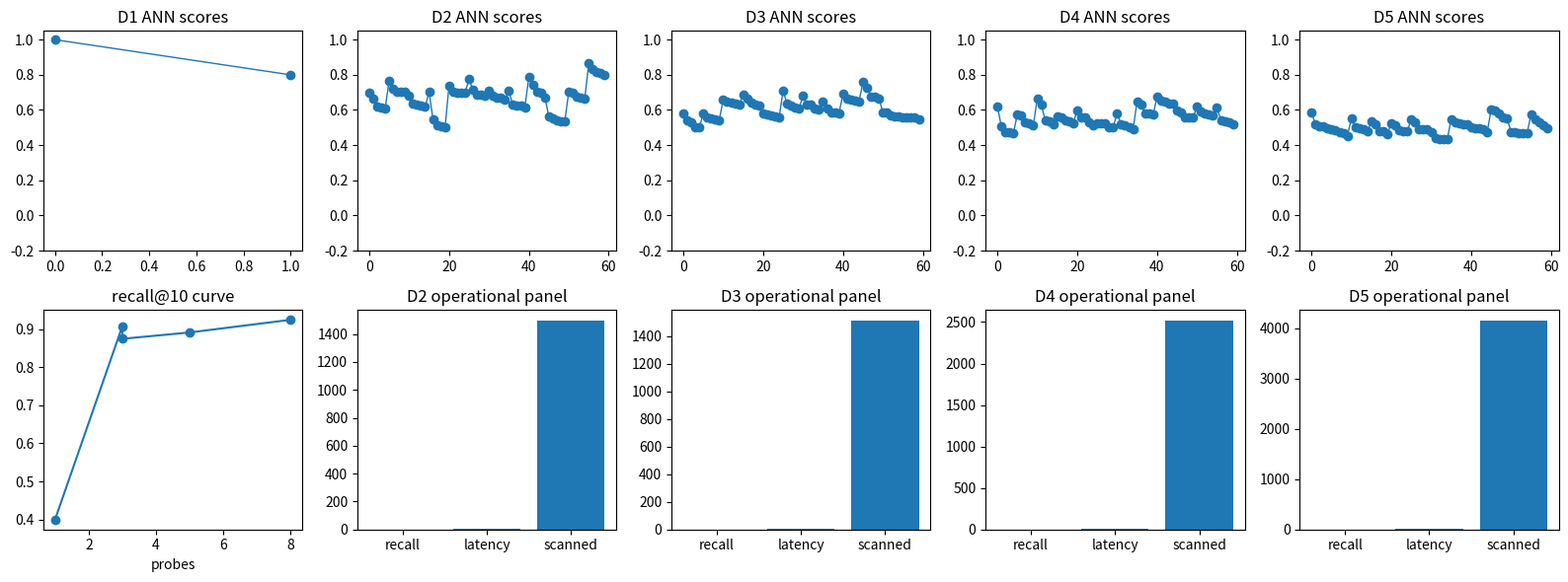

Write Python code to recreate this figure.

import math
import numpy as np
import matplotlib.pyplot as plt

rng = np.random.default_rng(2017)


def percentile(values, q):
    return float(np.percentile(np.asarray(values, dtype=float), q))


def softmax(logits, temperature=1.0):
    scaled = np.asarray(logits, dtype=float) / temperature
    shifted = scaled - np.max(scaled, axis=-1, keepdims=True)
    exp_values = np.exp(shifted)
    return exp_values / np.sum(exp_values, axis=-1, keepdims=True)


def cross_entropy(target_probs, pred_probs):
    clipped = np.clip(pred_probs, 1e-9, 1.0)
    return float(-np.sum(target_probs * np.log(clipped)))


def expected_calibration_error(confidence, correct, bins=10):
    confidence = np.asarray(confidence, dtype=float)
    correct = np.asarray(correct, dtype=float)
    edges = np.linspace(0.0, 1.0, bins + 1)
    total = len(confidence)
    ece = 0.0
    for lo, hi in zip(edges[:-1], edges[1:]):
        mask = (confidence >= lo) & (confidence < hi)
        if hi == 1.0:
            mask = (confidence >= lo) & (confidence <= hi)
        if np.any(mask):
            gap = abs(float(np.mean(confidence[mask])) - float(np.mean(correct[mask])))
            ece += float(np.mean(mask)) * gap
    return ece


def make_f17_workload_ladder(seed=2017):
    local_rng = np.random.default_rng(seed)
    return [
        {
            "rung": "D1",
            "name": "tiny hand-check",
            "requests": 60,
            "precision": "int8",
            "scale": 1.8 / 127.0,
            "shape": (8,),
            "load": 1.0,
            "data": np.array([0.73, -0.40, 1.20, -1.70, 0.05, 0.88, -0.91, 1.55]),
        },
        {
            "rung": "D2",
            "name": "clean tensor workload",
            "requests": 400,
            "precision": "int8",
            "scale": 2.5 / 127.0,
            "shape": (64, 32),
            "load": 1.7,
            "data": local_rng.normal(0.0, 0.65, size=(64, 32)),
        },
        {
            "rung": "D3",
            "name": "outliers and bad calibration",
            "requests": 900,
            "precision": "int8",
            "scale": 1.0 / 127.0,
            "shape": (128, 48),
            "load": 2.4,
            "data": np.vstack([
                local_rng.normal(0.0, 0.45, size=(124, 48)),
                local_rng.normal(0.0, 2.2, size=(4, 48)),
            ]),
        },
        {
            "rung": "D4",
            "name": "digits-like classifier weights",
            "requests": 1600,
            "precision": "mixed int8/fp16",
            "scale": 3.0 / 127.0,
            "shape": (10, 64),
            "load": 3.5,
            "data": local_rng.normal(0.0, 0.85, size=(10, 64)),
        },
        {
            "rung": "D5",
            "name": "production-scale load simulation",
            "requests": 5000,
            "precision": "per-channel int8",
            "scale": 4.0 / 127.0,
            "shape": (256, 128),
            "load": 6.0,
            "data": local_rng.normal(0.0, 0.95, size=(256, 128)),
        },
    ]


def preview_ladder(ladder):
    for rung in ladder:
        data = rung.get("data")
        shape = getattr(data, "shape", rung.get("shape"))
        print(f"{rung['rung']} | {rung['name']} | shape={shape} | requests={rung['requests']} | precision={rung['precision']}")
        print("sample:", np.asarray(data).reshape(-1)[:5])



def normalize_rows(values):
    values = np.asarray(values, dtype=float)
    norms = np.linalg.norm(values, axis=1, keepdims=True)
    return values / np.maximum(norms, 1e-9)


def cosine_scores(query, vectors):
    query = np.asarray(query, dtype=float)
    vectors = np.asarray(vectors, dtype=float)
    query_norm = np.linalg.norm(query)
    vector_norms = np.linalg.norm(vectors, axis=1)
    return vectors @ query / np.maximum(vector_norms * query_norm, 1e-9)


def ann_search(query, vectors, probes=3, k=10, centroids=None, assignments=None):
    vectors = np.asarray(vectors, dtype=float)
    if centroids is None or assignments is None:
        scores = cosine_scores(query, vectors)
        order = np.argsort(-scores)[:k]
        return order, scores[order], len(vectors)
    centroid_scores = cosine_scores(query, centroids)
    probe_lists = np.argsort(-centroid_scores)[:probes]
    candidate_mask = np.isin(assignments, probe_lists)
    candidate_ids = np.flatnonzero(candidate_mask)
    candidate_scores = cosine_scores(query, vectors[candidate_ids])
    local_order = np.argsort(-candidate_scores)[:k]
    return candidate_ids[local_order], candidate_scores[local_order], len(candidate_ids)

query = np.array([1.0, 0.0])
candidate = np.array([[0.8, 0.6]])
cosine = float(cosine_scores(query, candidate)[0])
recall_at_10 = 7 / 10
scanned_3 = 3 * 120
scanned_8 = 8 * 120
memory_mb = 1_000_000 * 128 * 4 / 1_000_000

print("cosine", cosine)
print("recall@10", recall_at_10)
print("scanned 3", scanned_3)
print("scanned 8", scanned_8)
print("memory MB", memory_mb)

assert round(cosine, 2) == 0.80
assert recall_at_10 == 0.70
assert scanned_3 == 360
assert scanned_8 == 960
assert memory_mb == 512



def make_ann_ladder(seed=2017):
    local_rng = np.random.default_rng(seed + 15)
    specs = [
        ("D1", "five hand vectors", 5, 2, 2, 1, 1),
        ("D2", "10k clean clustered vectors", 10_000, 16, 20, 3, 120),
        ("D3", "unnormalized vectors and stale inserts", 12_000, 24, 24, 3, 120),
        ("D4", "mixture embedding trace", 16_000, 32, 32, 5, 160),
        ("D5", "production ANN load simulation", 25_000, 48, 48, 8, 240),
    ]
    ladder = []
    for rung, name, n, dim, lists, probes, list_size in specs:
        centroids = normalize_rows(local_rng.normal(0.0, 1.0, size=(lists, dim)))
        assignments = local_rng.integers(0, lists, size=n)
        vectors = centroids[assignments] + local_rng.normal(0.0, 0.18, size=(n, dim))
        if rung != "D3":
            vectors = normalize_rows(vectors)
        queries = normalize_rows(local_rng.normal(0.0, 1.0, size=(12, dim)))
        ladder.append({
            "rung": rung,
            "name": name,
            "vectors": vectors,
            "queries": queries,
            "centroids": centroids,
            "assignments": assignments,
            "probes": probes,
            "list_size": list_size,
            "requests": len(queries),
            "precision": "float32 embeddings",
            "load": n / 10_000,
            "data": vectors[: min(n, 80)],
        })
    ladder[0]["vectors"] = normalize_rows(np.array([[1.0, 0.0], [0.8, 0.6], [0.0, 1.0], [-1.0, 0.0], [0.4, 0.9]]))
    ladder[0]["queries"] = np.array([[1.0, 0.0]])
    ladder[0]["centroids"] = normalize_rows(np.array([[1.0, 0.0], [0.0, 1.0]]))
    ladder[0]["assignments"] = np.array([0, 0, 1, 1, 1])
    return ladder


def evaluate_ann_workload(rung, probes=None, normalize=True):
    probes = rung["probes"] if probes is None else probes
    vectors = normalize_rows(rung["vectors"]) if normalize else np.asarray(rung["vectors"], dtype=float)
    centroids = normalize_rows(rung["centroids"])
    recalls = []
    scanned = []
    artifacts = []
    for query in rung["queries"]:
        exact_ids, exact_scores, exact_scanned = ann_search(query, vectors, probes=len(centroids), k=min(10, len(vectors)))
        ann_ids, ann_scores, ann_scanned = ann_search(query, vectors, probes=probes, k=min(10, len(vectors)), centroids=centroids, assignments=rung["assignments"])
        recovered = len(set(exact_ids).intersection(set(ann_ids)))
        recalls.append(recovered / len(exact_ids))
        scanned.append(ann_scanned)
        artifacts.append(ann_scores[:5])
    recall = float(np.mean(recalls))
    avg_scanned = float(np.mean(scanned))
    latency_ms = 1.0 + 0.002 * avg_scanned + 0.15 * probes
    return {
        "recall_at_10": recall,
        "avg_scanned": avg_scanned,
        "latency_ms": latency_ms,
        "artifact": np.concatenate(artifacts),
    }



ladder = make_ann_ladder()
preview_ladder(ladder)



ann_results = []
for rung in ladder:
    result = evaluate_ann_workload(rung)
    result["rung"] = rung["rung"]
    result["name"] = rung["name"]
    ann_results.append(result)

print("rung | probes | recall@10 | avg_scanned | latency_ms")
for rung, result in zip(ladder, ann_results):
    print(f"{result['rung']} | {rung['probes']} | {result['recall_at_10']:.3f} | {result['avg_scanned']:.1f} | {result['latency_ms']:.2f}")



fig, axes = plt.subplots(2, 5, figsize=(16, 6))
for ax, result in zip(axes[0], ann_results):
    ax.plot(result["artifact"], marker="o", linewidth=1.0)
    ax.set_title(result["rung"] + " ANN scores")
    ax.set_ylim(-0.2, 1.05)

metric_curve = [result["recall_at_10"] for result in ann_results]
axes[1, 0].plot([rung["probes"] for rung in ladder], metric_curve, marker="o")
axes[1, 0].set_title("recall@10 curve")
axes[1, 0].set_xlabel("probes")
for ax, result in zip(axes[1, 1:], ann_results[1:]):
    ax.bar(["recall", "latency", "scanned"], [result["recall_at_10"], result["latency_ms"], result["avg_scanned"]])
    ax.set_title(result["rung"] + " operational panel")
plt.tight_layout()



d5 = ladder[-1]
fast = evaluate_ann_workload(d5, probes=1)
chosen = None
for probes in [1, 2, 4, 8, 12, 16, 24, 32, 48]:
    candidate = evaluate_ann_workload(d5, probes=probes)
    if candidate["recall_at_10"] >= 0.70:
        chosen = candidate
        chosen["probes"] = probes
        break

print("fast recall/latency", round(fast["recall_at_10"], 3), round(fast["latency_ms"], 2))
print("chosen probes", chosen["probes"])
print("chosen recall/latency", round(chosen["recall_at_10"], 3), round(chosen["latency_ms"], 2))
assert chosen["recall_at_10"] >= 0.70
assert chosen["recall_at_10"] > fast["recall_at_10"]
